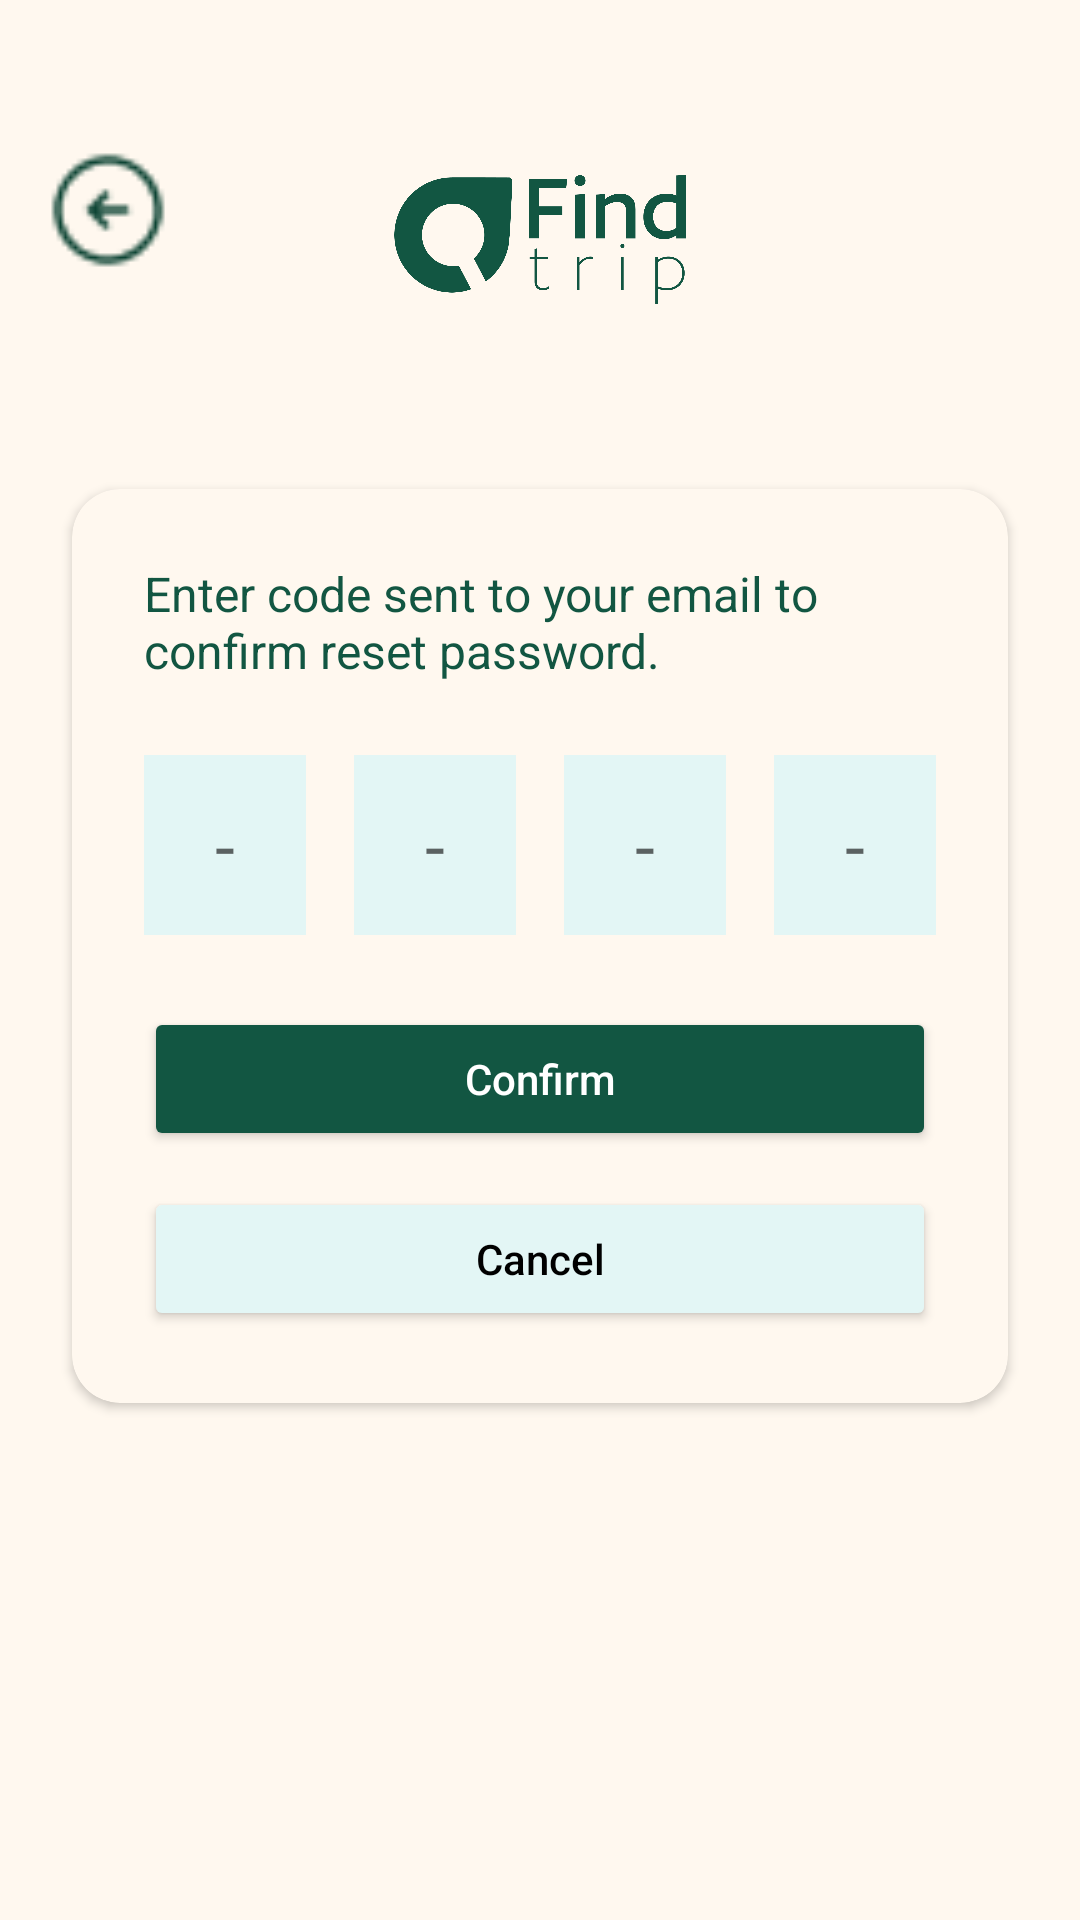

Android layout source for this screen:
<!-- AndroidManifest.xml: application theme Theme.FindTrip -->
<!-- res/layout/confirmationcode.xml -->
<?xml version="1.0" encoding="utf-8"?>
<androidx.constraintlayout.widget.ConstraintLayout xmlns:android="http://schemas.android.com/apk/res/android"
    xmlns:app="http://schemas.android.com/apk/res-auto"
    xmlns:tools="http://schemas.android.com/tools"
    android:layout_width="match_parent"
    android:layout_height="match_parent"
    android:background="@color/cream"
    tools:context=".MainActivity">

    

    
    <ImageView
        android:id="@+id/btnBack"
        android:layout_width="40dp"
        android:layout_height="40dp"
        android:layout_marginStart="16dp"
        android:layout_marginTop="50dp"
        android:contentDescription="@string/back_button"
        android:src="@drawable/icon_back"
        app:layout_constraintStart_toStartOf="parent"
        app:layout_constraintTop_toTopOf="parent" />

    <ImageView
        android:id="@+id/ivLogo"
        android:layout_width="150dp"
        android:layout_height="80dp"
        android:src="@drawable/logo_emerald"
        app:layout_constraintTop_toTopOf="parent"
        app:layout_constraintStart_toStartOf="parent"
        app:layout_constraintEnd_toEndOf="parent"
        android:layout_marginTop="40dp" />

    
    <androidx.cardview.widget.CardView
        android:layout_width="0dp"
        android:layout_height="wrap_content"
        android:layout_marginStart="24dp"
        android:layout_marginEnd="24dp"
        app:cardCornerRadius="16dp"
        app:cardBackgroundColor="@color/cream"
        app:layout_constraintTop_toBottomOf="@+id/ivLogo"
        app:layout_constraintStart_toStartOf="parent"
        app:layout_constraintEnd_toEndOf="parent"
        app:layout_constraintBottom_toBottomOf="parent"
        app:layout_constraintVertical_bias="0.2">

        <androidx.constraintlayout.widget.ConstraintLayout
            android:layout_width="match_parent"
            android:layout_height="wrap_content"
            android:padding="24dp">

            <TextView
                android:id="@+id/tvPlaceholder"
                android:layout_width="0dp"
                android:layout_height="wrap_content"
                android:text="Enter code sent to your email to confirm reset password."
                android:textColor="@color/emerald"
                android:textSize="16sp"
                app:layout_constraintTop_toTopOf="parent"
                app:layout_constraintStart_toStartOf="parent"
                app:layout_constraintEnd_toEndOf="parent" />

            
            <LinearLayout
                android:id="@+id/llPinContainer"
                android:layout_width="0dp"
                android:layout_height="wrap_content"
                android:layout_marginTop="24dp"
                android:orientation="horizontal"
                android:weightSum="4"
                app:layout_constraintTop_toBottomOf="@id/tvPlaceholder"
                app:layout_constraintStart_toStartOf="parent"
                app:layout_constraintEnd_toEndOf="parent">

                
                <EditText
                    android:id="@+id/etPin1"
                    android:layout_width="0dp"
                    android:layout_height="60dp"
                    android:layout_marginEnd="8dp"
                    android:layout_weight="1"
                    android:background="@color/light_green"
                    android:gravity="center"
                    android:inputType="number"
                    android:maxLength="1"
                    android:hint="-"
                    android:textColor="@android:color/darker_gray"
                    android:textSize="24sp" />

                <EditText
                    android:id="@+id/etPin2"
                    android:layout_width="0dp"
                    android:layout_height="60dp"
                    android:layout_marginStart="8dp"
                    android:layout_marginEnd="8dp"
                    android:layout_weight="1"
                    android:background="@color/light_green"
                    android:gravity="center"
                    android:inputType="number"
                    android:maxLength="1"
                    android:hint="-"
                    android:textColor="@android:color/darker_gray"
                    android:textSize="24sp" />

                <EditText
                    android:id="@+id/etPin3"
                    android:layout_width="0dp"
                    android:layout_height="60dp"
                    android:layout_marginStart="8dp"
                    android:layout_marginEnd="8dp"
                    android:layout_weight="1"
                    android:background="@color/light_green"
                    android:gravity="center"
                    android:inputType="number"
                    android:maxLength="1"
                    android:hint="-"
                    android:textColor="@android:color/darker_gray"
                    android:textSize="24sp" />

                <EditText
                    android:id="@+id/etPin4"
                    android:layout_width="0dp"
                    android:layout_height="60dp"
                    android:layout_marginStart="8dp"
                    android:layout_weight="1"
                    android:background="@color/light_green"
                    android:gravity="center"
                    android:inputType="number"
                    android:maxLength="1"
                    android:hint="-"
                    android:textColor="@android:color/darker_gray"
                    android:textSize="24sp" />
            </LinearLayout>

            
            <Button
                android:id="@+id/btnConfirm"
                android:layout_width="0dp"
                android:layout_height="wrap_content"
                android:layout_marginTop="24dp"
                android:backgroundTint="@color/emerald"
                android:text="Confirm"
                android:textAllCaps="false"
                android:textColor="@android:color/white"
                app:layout_constraintTop_toBottomOf="@id/llPinContainer"
                app:layout_constraintStart_toStartOf="parent"
                app:layout_constraintEnd_toEndOf="parent" />

            
            <Button
                android:id="@+id/btnCancel"
                android:layout_width="0dp"
                android:layout_height="wrap_content"
                android:layout_marginTop="12dp"
                android:backgroundTint="@color/light_green"
                android:text="Cancel"
                android:textAllCaps="false"
                android:textColor="@android:color/black"
                app:layout_constraintTop_toBottomOf="@id/btnConfirm"
                app:layout_constraintStart_toStartOf="parent"
                app:layout_constraintEnd_toEndOf="parent" />
        </androidx.constraintlayout.widget.ConstraintLayout>
    </androidx.cardview.widget.CardView>
</androidx.constraintlayout.widget.ConstraintLayout>
<!-- resources referenced by this layout -->
<resources>
  <color name="cream">#FFF8EF</color>
  <color name="emerald">#125642</color>
  <color name="light_green">#E3F6F5</color>
  <!-- drawable icon_back: png bitmap (drawable, 792 bytes) -->
  <!-- drawable logo_emerald: png bitmap (drawable, 36699 bytes) -->
  <style name="Theme.FindTrip" parent="Theme.MaterialComponents.Light.NoActionBar">
          
          <item name="colorPrimary">#004D40</item>
          <item name="colorPrimaryVariant">#00BFA6</item>
          <item name="colorOnPrimary">@android:color/white</item>
          
          <item name="colorSecondary">#00BFA6</item>
          <item name="colorSecondaryVariant">#00BFA6</item>
          <item name="colorOnSecondary">@android:color/white</item>
          
          <item name="android:statusBarColor">@android:color/white</item>
          <item name="android:windowLightStatusBar">true</item>
          
          <item name="android:windowBackground">@android:color/white</item>
      </style>
</resources>
